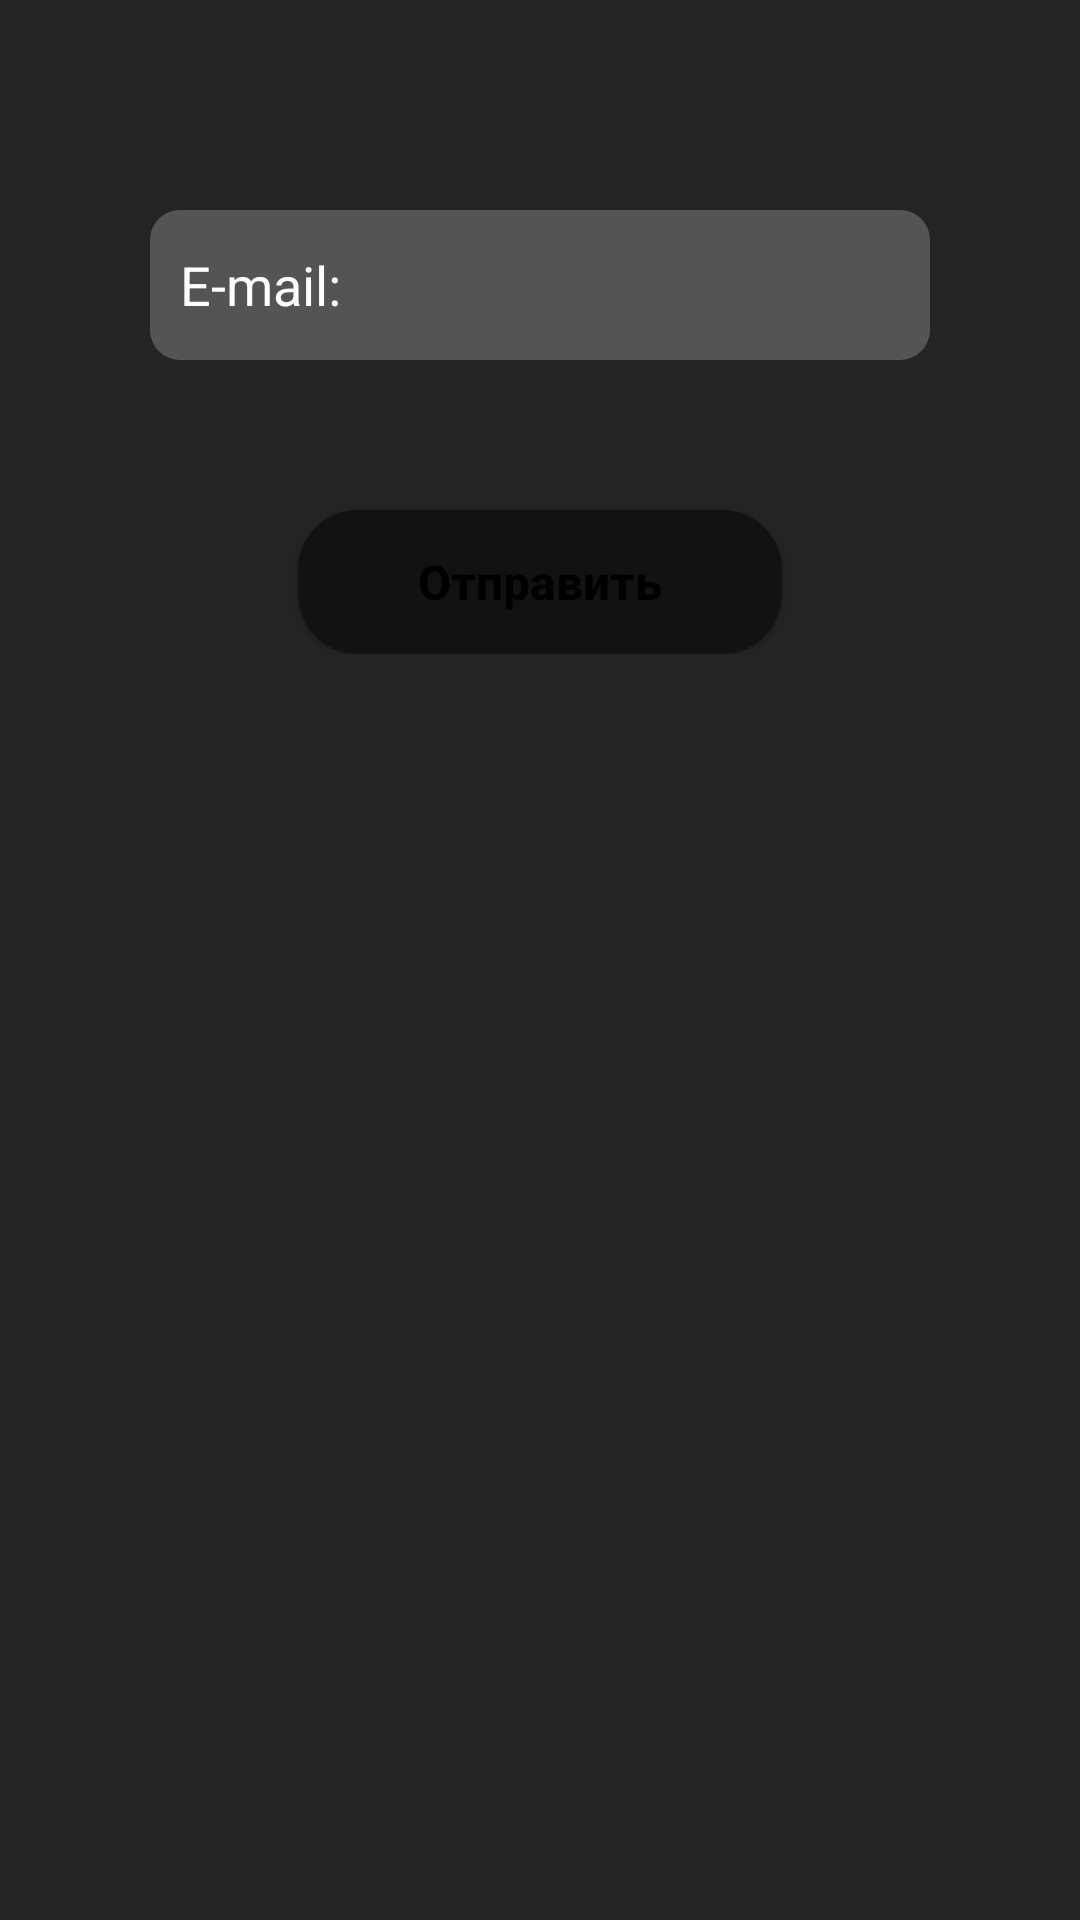

Layout XML and referenced resources for this Android screen:
<!-- AndroidManifest.xml: application theme Theme.DiplomApplication -->
<!-- res/layout/remember_password.xml -->
<?xml version="1.0" encoding="utf-8"?>
<RelativeLayout xmlns:android="http://schemas.android.com/apk/res/android"
    android:layout_width="match_parent"
    android:layout_height="match_parent"
    android:background="@color/bg_color">

    <LinearLayout
        android:layout_width="match_parent"
        android:layout_height="wrap_content"
        android:orientation="vertical"
        android:padding="50sp">

        <EditText
            android:id="@+id/remember_email"
            android:layout_width="match_parent"
            android:layout_height="50sp"
            android:layout_marginTop="20sp"
            android:background="@drawable/input_app"
            android:hint="E-mail:"
            android:maxLines="1"
            android:paddingStart="10sp"
            android:paddingEnd="10sp"
            android:textColor="@color/white"
            android:textColorHint="@color/white" />

        <Button
            android:id="@+id/sendEmail"
            android:layout_width="wrap_content"
            android:layout_height="wrap_content"
            android:layout_gravity="center_horizontal"
            android:layout_marginTop="50sp"
            android:background="@drawable/input_yes"
            android:paddingStart="40sp"
            android:paddingEnd="40sp"
            android:text="Отправить"
            android:textAllCaps="false"
            android:textColor="?attr/colorOnSecondary"
            android:textSize="16sp"
            android:textStyle="bold" />

    </LinearLayout>

</RelativeLayout>
<!-- resources referenced by this layout -->
<resources>
  <color name="bg_color">#252425</color>
  <color name="white">#FFFFFFFF</color>
  <!-- drawable input_app (drawable) -->
  <?xml version="1.0" encoding="utf-8"?>
  <shape xmlns:android="http://schemas.android.com/apk/res/android">
  
      <solid android:color="@color/inputApp"/>
      <corners android:radius="10sp"/>
  
  </shape>
  <!-- drawable input_yes (drawable) -->
  <?xml version="1.0" encoding="utf-8"?>
  <shape xmlns:android="http://schemas.android.com/apk/res/android">
  
      <solid android:color="@color/primary_color"/>
      <corners android:radius="20sp"/>
  
  </shape>
  <style name="Theme.DiplomApplication" parent="Theme.MaterialComponents.DayNight">
          
          <item name="colorPrimary">@color/inputApp</item>
          <item name="colorPrimaryVariant">#B8B6B8</item>
          <item name="colorOnPrimary">@color/bg_color</item>
          
          <item name="colorOnSecondary">@color/black</item>
          
          <item name="android:statusBarColor" tools:targetApi="l">?attr/colorPrimaryVariant</item>
          
      </style>
  <color name="inputApp">#555355</color>
  <color name="primary_color">#121212</color>
  <color name="black">#FF000000</color>
</resources>
